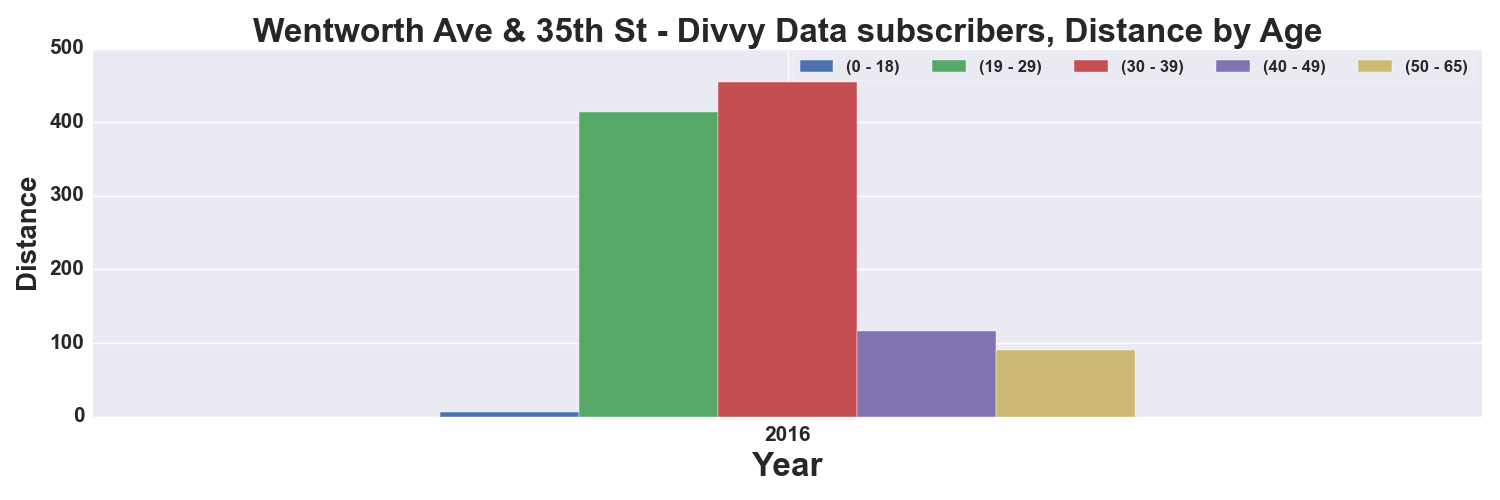

The table this chart was drawn from, first rows:
, START TIME YEAR, DISTANCE_Miles, DISTANCE_Miles, DISTANCE_Miles, DISTANCE_Miles, DISTANCE_Miles
AGE_GROUP, , 0 - 18, 19 - 29, 30 - 39, 40 - 49, 50 - 65
0, 2016, 6.893, 413.8, 454.9, 116.6, 90.44
